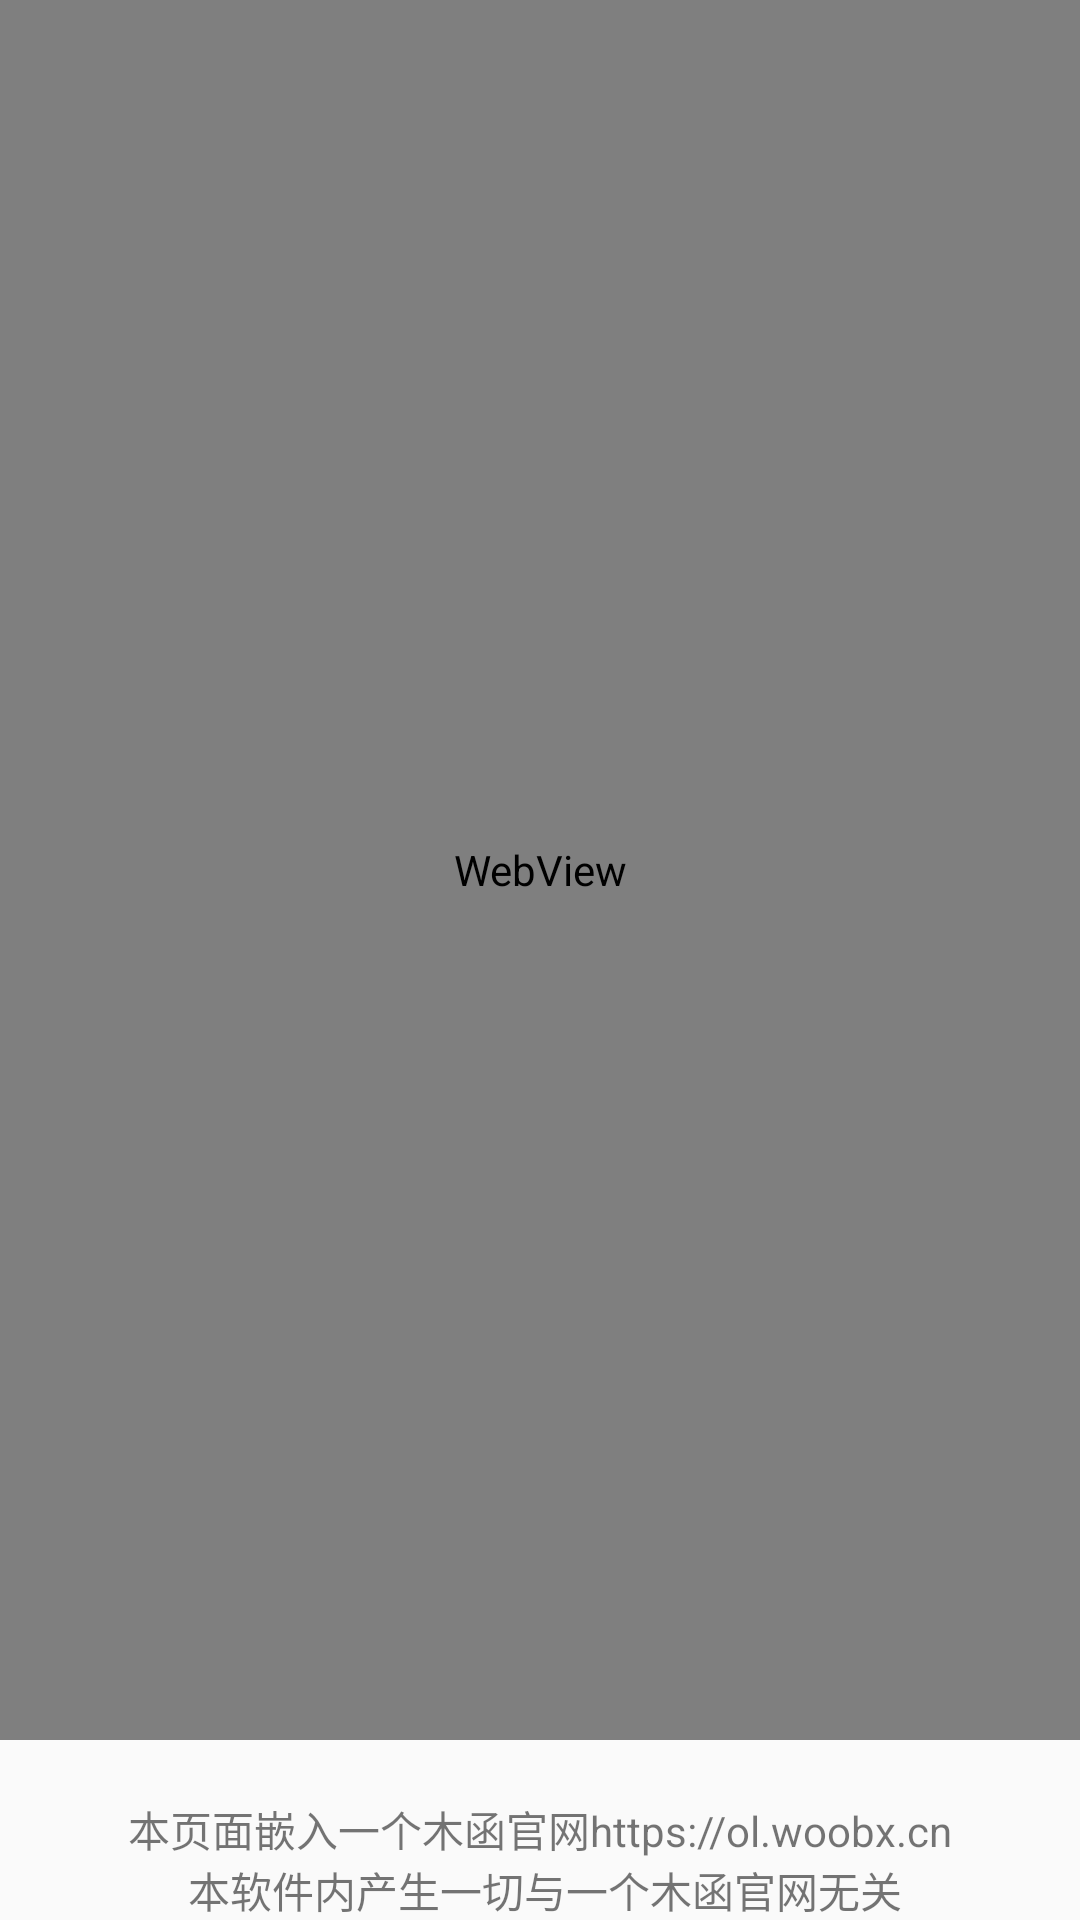

Android layout source for this screen:
<!-- AndroidManifest.xml: activity theme Theme.AppCompat.DayNight.NoActionBar -->
<!-- res/layout/activity_web.xml -->
<?xml version="1.0" encoding="utf-8"?>
<RelativeLayout xmlns:android="http://schemas.android.com/apk/res/android"
    xmlns:app="http://schemas.android.com/apk/res-auto"
    xmlns:tools="http://schemas.android.com/tools"
    android:layout_width="match_parent"
    android:layout_height="match_parent"
    android:fitsSystemWindows="true"
    tools:context=".activity.WebActivity">
    <WebView
        android:id="@+id/start_code_web"
        android:layout_width="match_parent"
        android:layout_height="match_parent"
        android:layout_marginBottom="@dimen/main_item_relay_height"/>
    <TextView
        android:id="@+id/tv_web_tip"
        android:layout_width="match_parent"
        android:layout_height="wrap_content"
        android:text="@string/woobx_tip"
        android:gravity="center"
        android:layout_alignParentBottom="true"/>
</RelativeLayout>
<!-- resources referenced by this layout -->
<resources>
  <dimen name="main_item_relay_height">60dp</dimen>
  <string name="woobx_tip">本页面嵌入一个木函官网https://ol.woobx.cn\n 本软件内产生一切与一个木函官网无关</string>
</resources>
